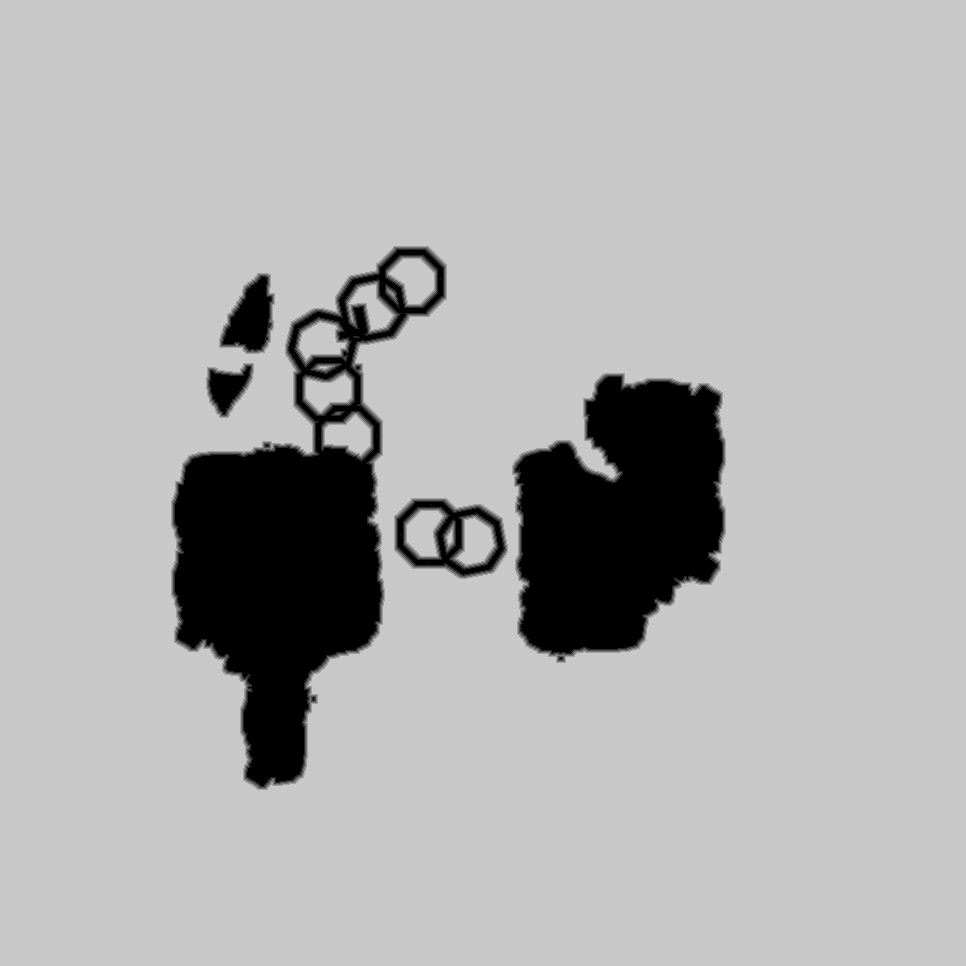

The file beside this chart, header and first rows:
base	0x5c0ec4e0000
origin	0x90010
stride	483
width	966
height	966
nibble	0	96283
nibble	1	6137
nibble	2	5870
nibble	3	5662
nibble	4	5434
nibble	5	813770
